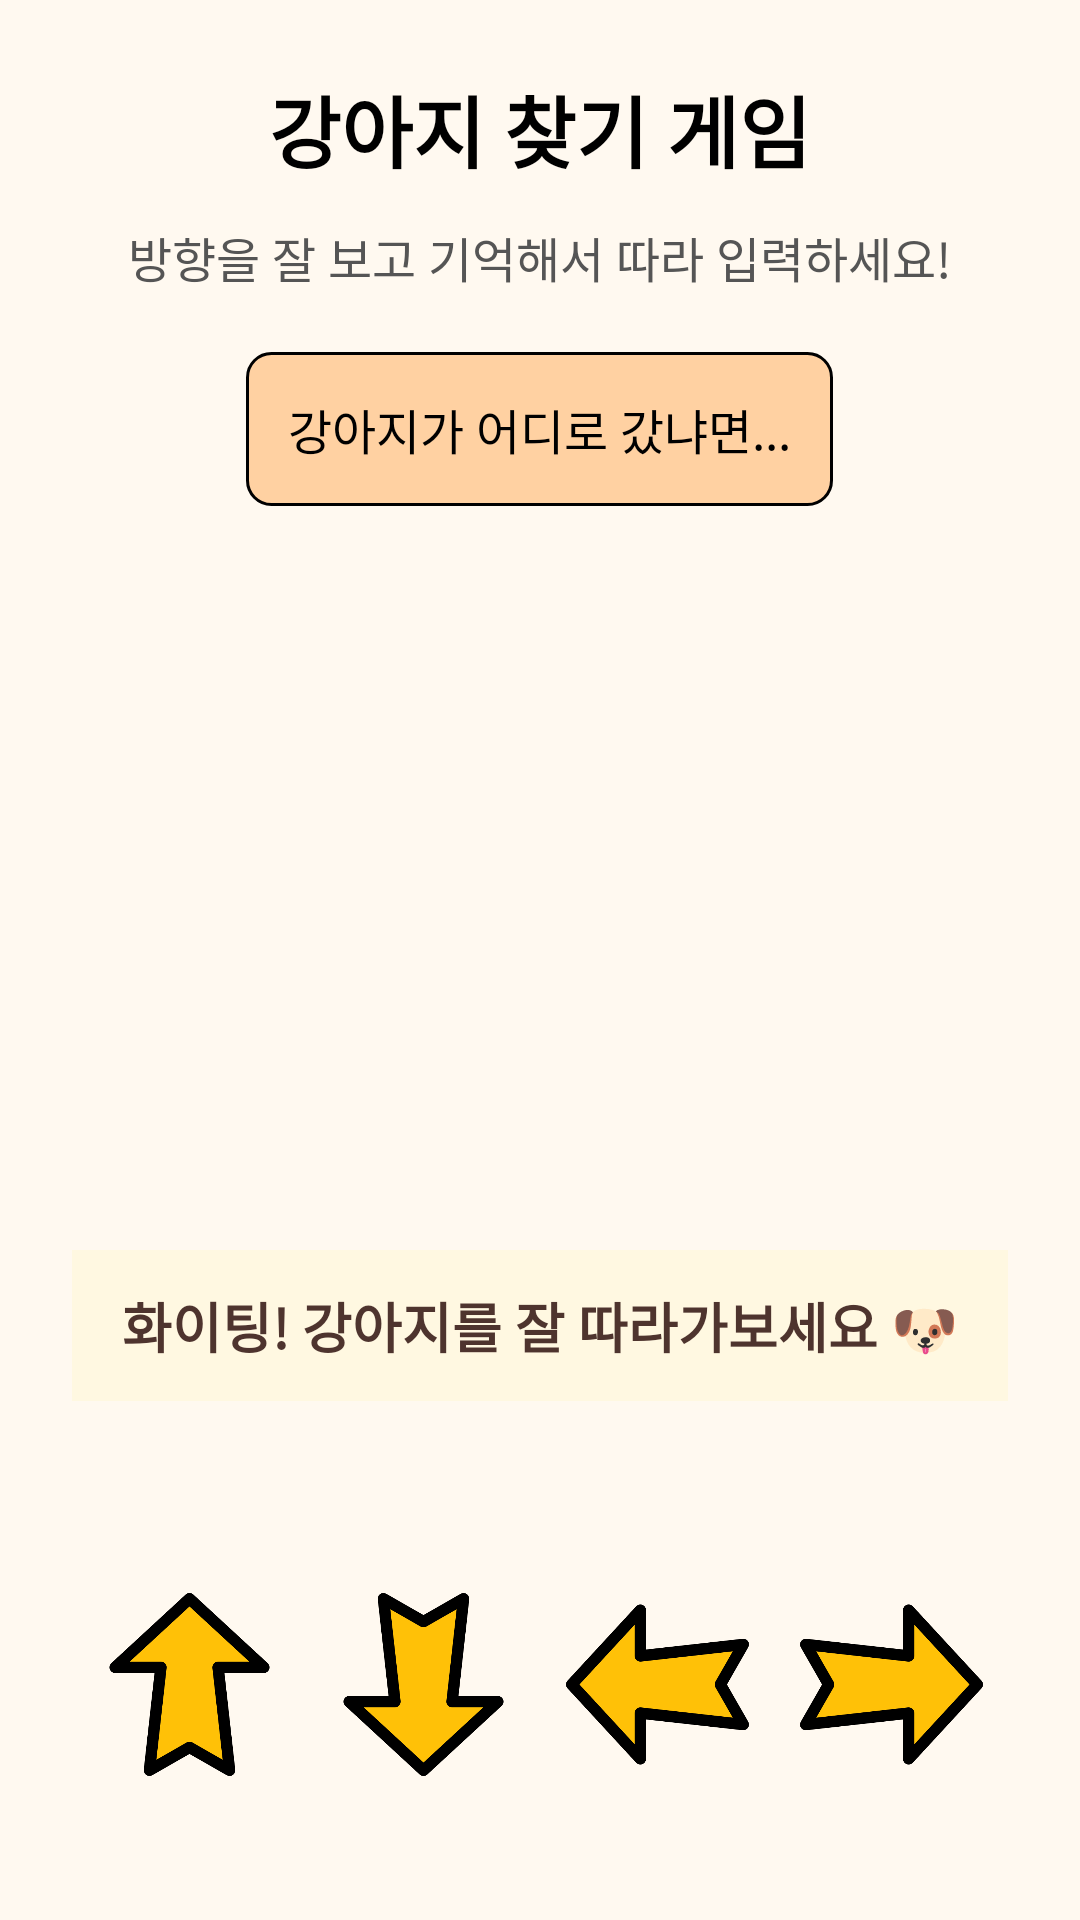

Write the Android layout XML for this screen, with the resource values it uses.
<!-- AndroidManifest.xml: application theme Theme.NEUROLEARNING -->
<!-- res/layout/activity_direction_game.xml -->
<?xml version="1.0" encoding="utf-8"?>
<LinearLayout xmlns:android="http://schemas.android.com/apk/res/android"
    xmlns:app="http://schemas.android.com/apk/res-auto"
    android:layout_width="match_parent"
    android:layout_height="match_parent"
    android:orientation="vertical"
    android:padding="24dp"
    android:background="#FFF9F0"
    android:gravity="center_horizontal">

    
    <TextView
        android:id="@+id/tvGameTitle"
        android:layout_width="match_parent"
        android:layout_height="wrap_content"
        android:text="강아지 찾기 게임"
        android:textSize="26sp"
        android:textStyle="bold"
        android:gravity="center"
        android:textColor="#000000"
        android:layout_marginBottom="12dp" />

    
    <TextView
        android:id="@+id/tvInstruction"
        android:layout_width="match_parent"
        android:layout_height="wrap_content"
        android:text="방향을 잘 보고 기억해서 따라 입력하세요!"
        android:textSize="16sp"
        android:gravity="center"
        android:textColor="#555555"
        android:layout_marginBottom="20dp" />

    
    <TextView
        android:id="@+id/tvNpcTalk"
        android:layout_width="wrap_content"
        android:layout_height="wrap_content"
        android:background="@drawable/ic_rounded"
        android:padding="14dp"
        android:text="강아지가 어디로 갔냐면..."
        android:textSize="16sp"
        android:textColor="#000000"
        android:layout_marginBottom="24dp" />

    
    <ImageView
        android:id="@+id/ivArrowShow"
        android:layout_width="200dp"
        android:layout_height="200dp"
        android:background="@drawable/round_border"
        android:elevation="4dp"
        android:padding="8dp"
        android:src="@drawable/arrow_up_custom"
        android:layout_marginBottom="24dp"
        android:scaleType="fitCenter"
        android:adjustViewBounds="true"
        android:visibility="invisible"
        android:layout_gravity="center" />

    
    <TextView
        android:id="@+id/tvFeedback"
        android:layout_width="match_parent"
        android:layout_height="wrap_content"
        android:background="#FFF8E1"
        android:text="화이팅! 강아지를 잘 따라가보세요 🐶"
        android:textColor="#4E342E"
        android:textSize="18sp"
        android:textStyle="bold"
        android:padding="12dp"
        android:gravity="center"
        android:layout_marginBottom="24dp" />

    
    <LinearLayout
        android:id="@+id/layoutUserInput"
        android:layout_width="match_parent"
        android:layout_height="wrap_content"
        android:gravity="center"
        android:orientation="horizontal"
        android:layout_marginBottom="32dp" />

    
    <LinearLayout
        android:layout_width="match_parent"
        android:layout_height="wrap_content"
        android:orientation="horizontal"
        android:gravity="center"
        android:weightSum="4"
        android:layout_marginBottom="16dp">

        <ImageButton
            android:id="@+id/btnUp"
            android:layout_width="0dp"
            android:layout_height="wrap_content"
            android:layout_weight="1"
            android:adjustViewBounds="true"
            android:scaleType="centerInside"
            android:src="@drawable/arrow_up_custom"
            android:contentDescription="Up"
            android:background="@null"
            android:padding="8dp"/>

        <ImageButton
            android:id="@+id/btnDown"
            android:layout_width="0dp"
            android:layout_height="wrap_content"
            android:layout_weight="1"
            android:adjustViewBounds="true"
            android:scaleType="centerInside"
            android:src="@drawable/arrow_down_custom"
            android:contentDescription="Down"
            android:background="@null"
            android:padding="8dp"/>

        <ImageButton
            android:id="@+id/btnLeft"
            android:layout_width="0dp"
            android:layout_height="wrap_content"
            android:layout_weight="1"
            android:adjustViewBounds="true"
            android:scaleType="centerInside"
            android:src="@drawable/arrow_left_custom"
            android:contentDescription="Left"
            android:background="@null"
            android:padding="8dp"/>

        <ImageButton
            android:id="@+id/btnRight"
            android:layout_width="0dp"
            android:layout_height="wrap_content"
            android:layout_weight="1"
            android:adjustViewBounds="true"
            android:scaleType="centerInside"
            android:src="@drawable/arrow_right_custom"
            android:contentDescription="Right"
            android:background="@null"
            android:padding="8dp"/>

    </LinearLayout>

    
    <TextView
        android:id="@+id/tvBottomInstruction"
        android:layout_width="match_parent"
        android:layout_height="50dp"
        android:layout_marginTop="10dp"
        android:gravity="center"
        android:background="@drawable/ic_rounded"
        android:text="정답 화살표를 차례대로 눌러보세요!"
        android:textColor="#000000"
        android:textSize="20sp" />

</LinearLayout>
<!-- resources referenced by this layout -->
<resources>
  <!-- drawable arrow_down_custom: png bitmap (drawable, 13747 bytes) -->
  <!-- drawable arrow_left_custom: png bitmap (drawable, 12842 bytes) -->
  <!-- drawable arrow_right_custom: png bitmap (drawable, 12954 bytes) -->
  <!-- drawable arrow_up_custom: png bitmap (drawable, 13613 bytes) -->
  <!-- drawable ic_rounded (drawable) -->
  <?xml version="1.0" encoding="utf-8"?>
  <shape xmlns:android="http://schemas.android.com/apk/res/android"
      android:shape="rectangle">
      <solid android:color="#FFD1A2"/>
      <corners android:radius="8dp"/>
      <stroke
          android:color="#000000"  android:width="1dp"/>    </shape>
  <style name="Theme.NEUROLEARNING" parent="Base.Theme.NEUROLEARNING" />
  <style name="Base.Theme.NEUROLEARNING" parent="Theme.Material3.DayNight.NoActionBar">
          
          <item name="android:statusBarColor">@color/status_bar_color</item>
          
          <item name="android:windowDrawsSystemBarBackgrounds">true</item>
  
          
          
          
          <item name="android:windowLightStatusBar">true</item>
  
          
          <item name="android:windowBackground">@color/background_color</item>
  
          
          <item name="colorPrimary">@color/background_color</item>
          
          <item name="android:elevation">0dp</item>
      </style>
  <color name="status_bar_color">#FFF9F0</color>
  <color name="background_color">#FFF9F0</color>
</resources>
